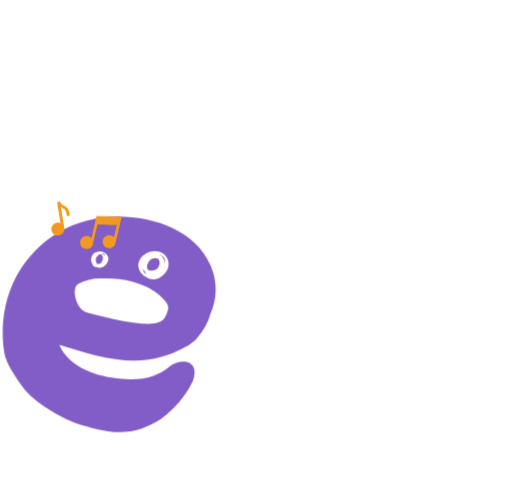
t = 0.00 s
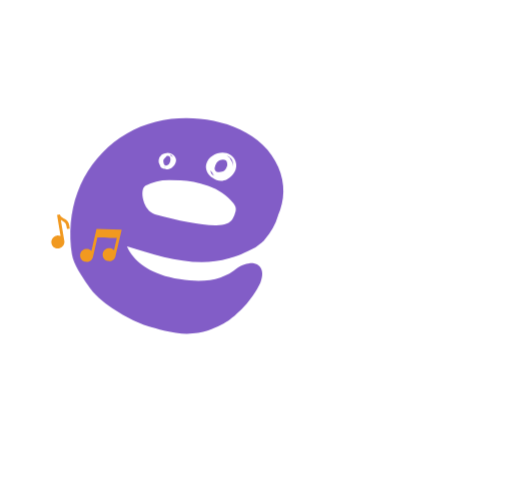
t = 1.00 s
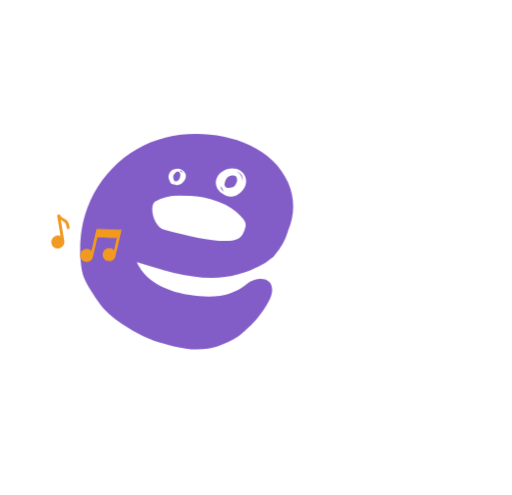
t = 2.00 s
t = 3.00 s: frame unchanged from t = 0.00 s, image omitted
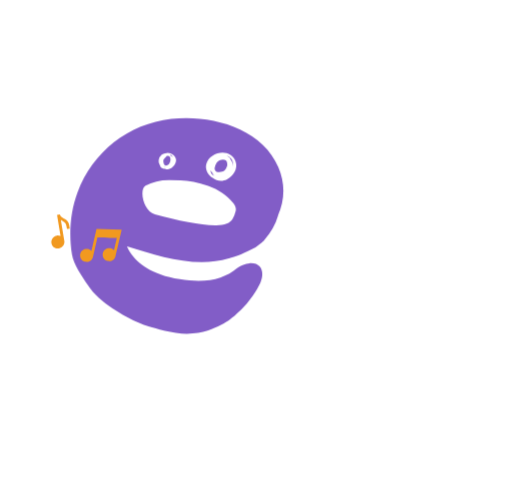
t = 4.00 s
t = 5.00 s: frame unchanged from t = 2.00 s, image omitted

The animated SVG that drew these frames (rendered in a browser with its animation timeline set to each time). Animation: 7 CSS @keyframes rules; one cycle of 6.00 s, repeats indefinitely.

<svg xmlns="http://www.w3.org/2000/svg" id="ebTDp4ALNWd1" shape-rendering="geometricPrecision" text-rendering="geometricPrecision" viewBox="0 0 124 120"><style>@keyframes ebTDp4ALNWd2_to__to{0%,50%,to{transform:translate(25.307886px,104.717485px)}11%,36.666667%,61%,86.666667%{transform:translate(33.307886px,104.717485px)}24%,74%{transform:translate(45.307886px,104.717485px)}}@keyframes ebTDp4ALNWd2_ts__ts{0%,24%,50%,74%,to{transform:scale(1,1)}11%,36.666667%,61%,86.666667%{transform:scale(.8,.8)}}@keyframes ebTDp4ALNWd3_ts__ts{0%,26.666667%,36.666667%,63.333333%,73.333333%,to{transform:translate(93.412439px,96.260701px) scale(1,1)}3.333333%,40%,76.666667%{transform:translate(93.412439px,96.260701px) scale(1.1,1.1)}16.666667%,53.333333%,90%{transform:translate(93.412439px,96.260701px) scale(.8,.8)}}@keyframes ebTDp4ALNWd4_to__to{0%{offset-distance:0}24%{offset-distance:24.88855%}49.666667%,50%{offset-distance:50%}74%{offset-distance:74.88855%}to{offset-distance:100%}}@keyframes ebTDp4ALNWd8_to__to{0%,26.666667%,36.666667%,43.333333%,6.666667%,63.333333%,73.333333%,80%,to{transform:translate(93.412696px,80.599245px)}3.333333%,40%,76.666667%{transform:translate(93.412696px,82.599245px)}16.666667%,53.333333%,90%{transform:translate(93.412696px,57.599245px)}}@keyframes ebTDp4ALNWd12_to__to{0%,50%,to{transform:translate(114.131929px,42.406914px)}23.333333%,76.666667%{transform:translate(114.131929px,37.406914px)}}@keyframes ebTDp4ALNWd15_to__to{0%,50%,to{transform:translate(9.272835px,28.360704px)}23.333333%,76.666667%{transform:translate(9.272835px,33.360704px)}}</style><g style="animation:ebTDp4ALNWd2_to__to 3000ms linear infinite normal forwards"><path fill="#7d9299" d="M22.61 72.974c9.408 0 17.035-1.511 17.035-3.376s-7.627-3.376-17.035-3.376-17.035 1.511-17.035 3.376 7.627 3.376 17.035 3.376Z" opacity=".6" style="animation:ebTDp4ALNWd2_ts__ts 3000ms linear infinite normal forwards" transform="translate(2.698 35.12)"/></g><path fill="#7d9299" d="M58.573 63.306c6.512 0 11.791-1.512 11.791-3.376s-5.279-3.377-11.791-3.377c-6.512 0-11.792 1.512-11.792 3.376s5.28 3.377 11.792 3.377Z" opacity=".6" style="animation:ebTDp4ALNWd3_ts__ts 3000ms linear infinite normal forwards" transform="translate(34.84 36.331)"/><g style="offset-path:path(&quot;M26.417955,78.641703C33.468762,36.489854,47.075377,41.802685,47.075377,78.634561C47.075377,78.652594,40.829878,9.949749,26.417955,78.641703L26.417955,78.641703C33.468762,36.489854,47.075377,41.802685,47.075377,78.634561C47.075377,78.652594,40.829878,9.949749,26.417955,78.641703&quot;);offset-rotate:0deg;animation:ebTDp4ALNWd4_to__to 3000ms linear infinite normal forwards"><path fill="#825dc7" d="M24.594-14.27C20.533-23.868 8.012-27.037-1.371-25.929c-10.367 1.2-19.012 7.968-22.704 17.781-1.753 4.615-2.153 10.152-1.353 15.044.43 2.553 2.43 5.291 3.815 7.414 1.538 2.369 3.691 4.153 5.999 5.691 3.384 2.246 6.644 3.876 10.305 4.8 1.57.492 3.261.86 5.076 1.138 5.353.8 9.106-.985 10.83-1.877.491-.246.953-.523 1.384-.8.276-.154.584-.338.922-.615l.062-.062.37-.277c.214-.184.43-.338.645-.523l.123-.123c4.43-3.691 6.184-7.998 6.184-7.998.923-2.184.492-4.8-2.677-4.615-1.046.062-2 .523-2.922 1.108C11.365 12.926 7.15 13.97.69 12.926c-6.89-1.077-10.152-4-11.628-5.969-.031-.03-.062-.092-.093-.123-.215-.277-.369-.553-.523-.8-.03-.03-.03-.061-.061-.092-.339-.615-.462-.984-.462-.984 7.845 2.4 16.582 5.353 24.673 2.922 0 0 2.246-.523 4.768-1.815a11.336 11.336 0 0 0 3.292-2.092l.03-.03c.37-.308.554-.524.647-.677 1.507-1.692 2.584-3.6 3.2-5.753v-.062c1.599-3.599 1.814-7.69.06-11.72ZM14.257-3.595a6.636 6.636 0 0 1-.738 1.877C12.903-.672 11.61-.149 9.612-.149c-2 .03-4.276-.246-6.86-.77C.166-1.44-2.51-2.086-5.309-2.824s-3.908-5.969-2.277-6.922c1.661-.954 3.6-1.415 5.876-1.385l2.645.062c1.97.061 4.184.523 6.645 1.384 2.461.862 4.523 2.277 6.153 4.215.492.615.677 1.23.523 1.876Z"/><path fill="#fff" d="M-1.525-17.562a1.786 1.786 0 0 0-1.323 0c-.154 0-.277.062-.43.093a.92.92 0 0 0-.247.123h-.03c-.062.03-.093.061-.154.123a1.885 1.885 0 0 0-.677 1.23c-.062.462.03.862.246 1.2.062.215.154.43.277.615.123.154.83.431.708.277 0 0 0-.03-.031-.03.184.092.338.153.523.184 1.077.277 2.03-.646 2.369-1.569.4-.984-.308-1.876-1.23-2.246Zm-.246.708c.4.492.246 1.261-.062 1.753-.184.277-.461.431-.769.493-.461.092-.584-.523-.646-.831-.03-.215-.03-.43.031-.615.154-.308.4-.554.646-.77.062-.03.123-.092.215-.153.185-.031.339 0 .493.092.03 0 .061 0 .092.03Zm-1.046 2.553h-.092a.448.448 0 0 1-.277-.184l.369.184Zm1.538-2.83c.154.154.246.308.308.492-.154-.154-.339-.277-.523-.4-.03-.061-.123-.123-.185-.184.154-.031.308 0 .4.092ZM14.256-15.592c-1.169-3.446-6.337-2.523-7.137.676-.308 1.2.461 2.646 1.569 3.292.984.738 2.276.954 3.476.338 1.538-.8 2.677-2.553 2.092-4.306Zm-2.307-.247c.184.247.307.616.277 1.077-.031.308-.246.8-.585 1.261-.523.462-1.323.585-2 .4-.338-.215-.46-.492-.492-.83a3.387 3.387 0 0 1 .523-1.415c.523-.708 1.662-.923 2.277-.493ZM8.134-13.53c.092.215.246.4.43.553.124.37.308.616.493.831a1.745 1.745 0 0 1-.554-.37 2.037 2.037 0 0 1-.369-1.014Zm5.415-.923c.061-.677-.185-1.323-.616-1.815 0-.093-.03-.185-.154-.277a2.67 2.67 0 0 0-.707-.492c1.323.4 1.692 1.476 1.477 2.584Z"/></g><g style="animation:ebTDp4ALNWd8_to__to 3000ms linear infinite normal forwards"><path fill="#93da49" d="M108.655 72.574c-2.541-5.364-10.29-7.152-16.093-6.525-6.4.69-11.764 4.486-14.054 9.976-1.066 2.604-1.348 5.678-.846 8.438.282 1.443 1.505 2.95 2.352 4.172.941 1.318 2.29 2.322 3.733 3.2 2.102 1.255 4.11 2.196 6.368 2.698.973.282 2.008.47 3.137.627 3.325.44 5.647-.564 6.713-1.035.314-.157.596-.282.879-.439.157-.094.345-.188.564-.345l.032-.031c.094-.063.157-.095.25-.157.126-.094.283-.189.408-.283.032-.031.063-.031.095-.062 2.729-2.07 3.827-4.486 3.827-4.486.564-1.224.313-2.698-1.663-2.573-.627.032-1.223.283-1.82.628-2.07 1.537-4.673 2.133-8.689 1.537-4.266-.596-6.274-2.227-7.215-3.357l-.062-.062c-.126-.157-.22-.314-.314-.44 0-.03-.032-.03-.032-.062-.22-.345-.282-.565-.282-.565 4.862 1.349 10.258 3.012 15.277 1.631 0 0 1.38-.313 2.949-1.035.784-.314 1.443-.69 2.039-1.192h.031c.22-.157.345-.282.408-.376.941-.941 1.6-2.008 1.976-3.231v-.032c.973-2.039 1.098-4.329.032-6.619Zm-6.431 6.023c-.094.377-.251.722-.44 1.067-.376.596-1.191.878-2.415.878-1.254 0-2.666-.125-4.266-.44-1.6-.281-3.262-.658-4.988-1.066s-2.415-3.356-1.411-3.89c1.035-.533 2.227-.784 3.638-.784l1.632.032c1.223.03 2.572.282 4.11.784a8.871 8.871 0 0 1 3.826 2.353c.314.345.408.69.314 1.066Z"/><path fill="#fff" d="M92.468 70.754a1.213 1.213 0 0 0-.816 0 .59.59 0 0 0-.25.063c-.064.031-.095.031-.158.063-.031.031-.063.031-.094.063-.22.156-.376.407-.44.69-.062.25.032.47.158.658a.749.749 0 0 0 .188.345c.063.095.533.251.44.157l-.032-.031c.094.031.22.094.313.125.66.157 1.255-.376 1.443-.878.251-.565-.188-1.066-.752-1.255Zm-.157.377c.25.282.157.721-.032.972-.094.157-.282.22-.47.283-.282.062-.377-.283-.408-.471-.031-.126 0-.251 0-.345a1.79 1.79 0 0 1 .408-.44c.031-.03.094-.062.125-.093.094 0 .22 0 .314.062.031.032.063.032.063.032Zm-.628 1.443h-.062c-.063 0-.126-.063-.189-.094.095.031.157.062.251.094Zm.941-1.6c.094.094.157.157.189.282-.095-.094-.22-.157-.314-.22a.434.434 0 0 0-.126-.093.333.333 0 0 1 .251.03ZM102.254 71.852c-.721-1.945-3.92-1.411-4.423.377-.188.69.283 1.474.973 1.85.627.408 1.411.534 2.164.189.941-.47 1.631-1.443 1.286-2.416Zm-1.443-.125c.126.125.189.345.157.596 0 .188-.157.44-.345.721-.314.251-.815.314-1.223.22a.675.675 0 0 1-.314-.47c.031-.283.157-.596.314-.785.313-.408 1.035-.533 1.411-.282Zm-2.352 1.286c.062.126.157.22.25.314.063.188.189.345.314.47a1.294 1.294 0 0 1-.345-.22c-.125-.188-.22-.376-.22-.564Zm3.325-.533c.031-.377-.126-.722-.377-1.004 0-.031-.03-.094-.094-.157-.157-.125-.282-.22-.439-.282.847.22 1.067.847.91 1.443Z"/></g><g style="animation:ebTDp4ALNWd12_to__to 3000ms linear infinite normal forwards"><path fill="#f19920" d="m113.092 37.323.844.205c.205-.87.563-1.842-.025-2.814-.18-.307-.384-.563-.538-.793-.434-.588-.613-.844-.486-1.356l-.844-.204-1.483 6.19a1.788 1.788 0 0 0-.972-.563 1.906 1.906 0 0 0-2.328 1.432 1.906 1.906 0 0 0 1.433 2.328c1.048.256 2.097-.41 2.353-1.458l1.458-6.088c.204.282.46.589.69.998.384.588.103 1.279-.102 2.123ZM113.565 42.677l-1.56 6.523a1.789 1.789 0 0 0-.972-.563 1.906 1.906 0 0 0-2.327 1.432 1.905 1.905 0 0 0 1.432 2.328 1.906 1.906 0 0 0 2.328-1.433l1.38-5.755c1.459.052 4.324.18 5.756.23l-.87 3.607a1.789 1.789 0 0 0-.972-.563 1.906 1.906 0 0 0-2.327 1.433 1.906 1.906 0 0 0 1.432 2.327 1.905 1.905 0 0 0 2.328-1.432c.102-.46 1.79-7.494 1.867-7.827l-7.495-.307Z"/></g><g style="animation:ebTDp4ALNWd15_to__to 3000ms linear infinite normal forwards"><path fill="#f19920" d="m6.882 24.026.69-.102c-.128-.742-.153-1.586-.92-2.149a3.908 3.908 0 0 0-.666-.41c-.511-.306-.741-.46-.818-.869l-.69.102.843 5.116c-.256-.102-.588-.153-.895-.102-.87.153-1.458.972-1.304 1.816.153.87.971 1.458 1.816 1.304a1.594 1.594 0 0 0 1.304-1.841l-.844-5.065c.256.154.537.307.844.512.512.383.512.972.64 1.688ZM14.045 24.007l-1.235 5.33a1.597 1.597 0 0 0-.802-.47c-.863-.191-1.719.34-1.9 1.18-.19.862.341 1.718 1.18 1.899.862.19 1.719-.341 1.9-1.18l1.085-4.7c1.196.052 3.528.103 4.7.145l-.694 2.952a1.596 1.596 0 0 0-.802-.47c-.862-.191-1.719.34-1.9 1.18-.19.862.342 1.718 1.18 1.899.863.19 1.719-.341 1.9-1.18.1-.374 1.43-6.135 1.49-6.414l-6.102-.17Z"/></g></svg>